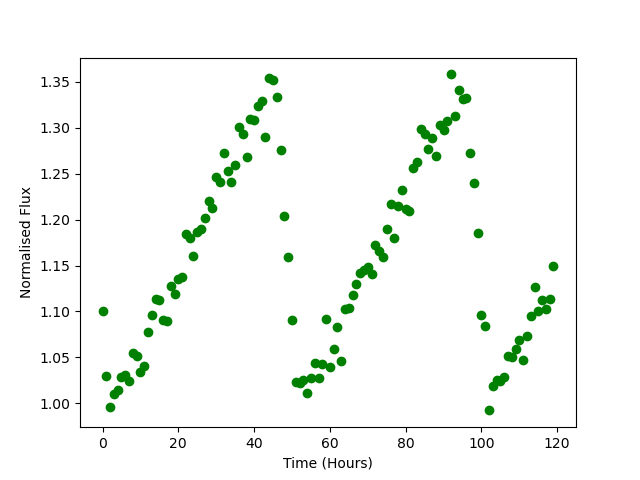

Data behind this chart, as committed beside it:
Time, Flux
0.0, 1.1
1.0, 1.03
2.0, 0.9958
3.0, 1.01
4.0, 1.014
5.0, 1.029
6.0, 1.03
7.0, 1.025
8.0, 1.055
9.0, 1.052
10.0, 1.034
11.0, 1.041
12.0, 1.078
13.0, 1.096
14.0, 1.114
15.0, 1.113
16.0, 1.091
17.0, 1.089
18.0, 1.128
19.0, 1.119
20.0, 1.136
21.0, 1.137
22.0, 1.184
23.0, 1.18
24.0, 1.16
25.0, 1.186
26.0, 1.189
27.0, 1.202
28.0, 1.22
29.0, 1.212
30.0, 1.246
31.0, 1.241
32.0, 1.272
33.0, 1.253
34.0, 1.241
35.0, 1.26
36.0, 1.301
37.0, 1.294
38.0, 1.268
39.0, 1.31
40.0, 1.309
41.0, 1.324
42.0, 1.329
43.0, 1.29
44.0, 1.354
45.0, 1.352
46.0, 1.334
47.0, 1.275
48.0, 1.204
49.0, 1.159
50.0, 1.091
51.0, 1.023
52.0, 1.023
53.0, 1.026
54.0, 1.012
55.0, 1.027
56.0, 1.044
57.0, 1.028
58.0, 1.043
59.0, 1.092
... 60 more rows
